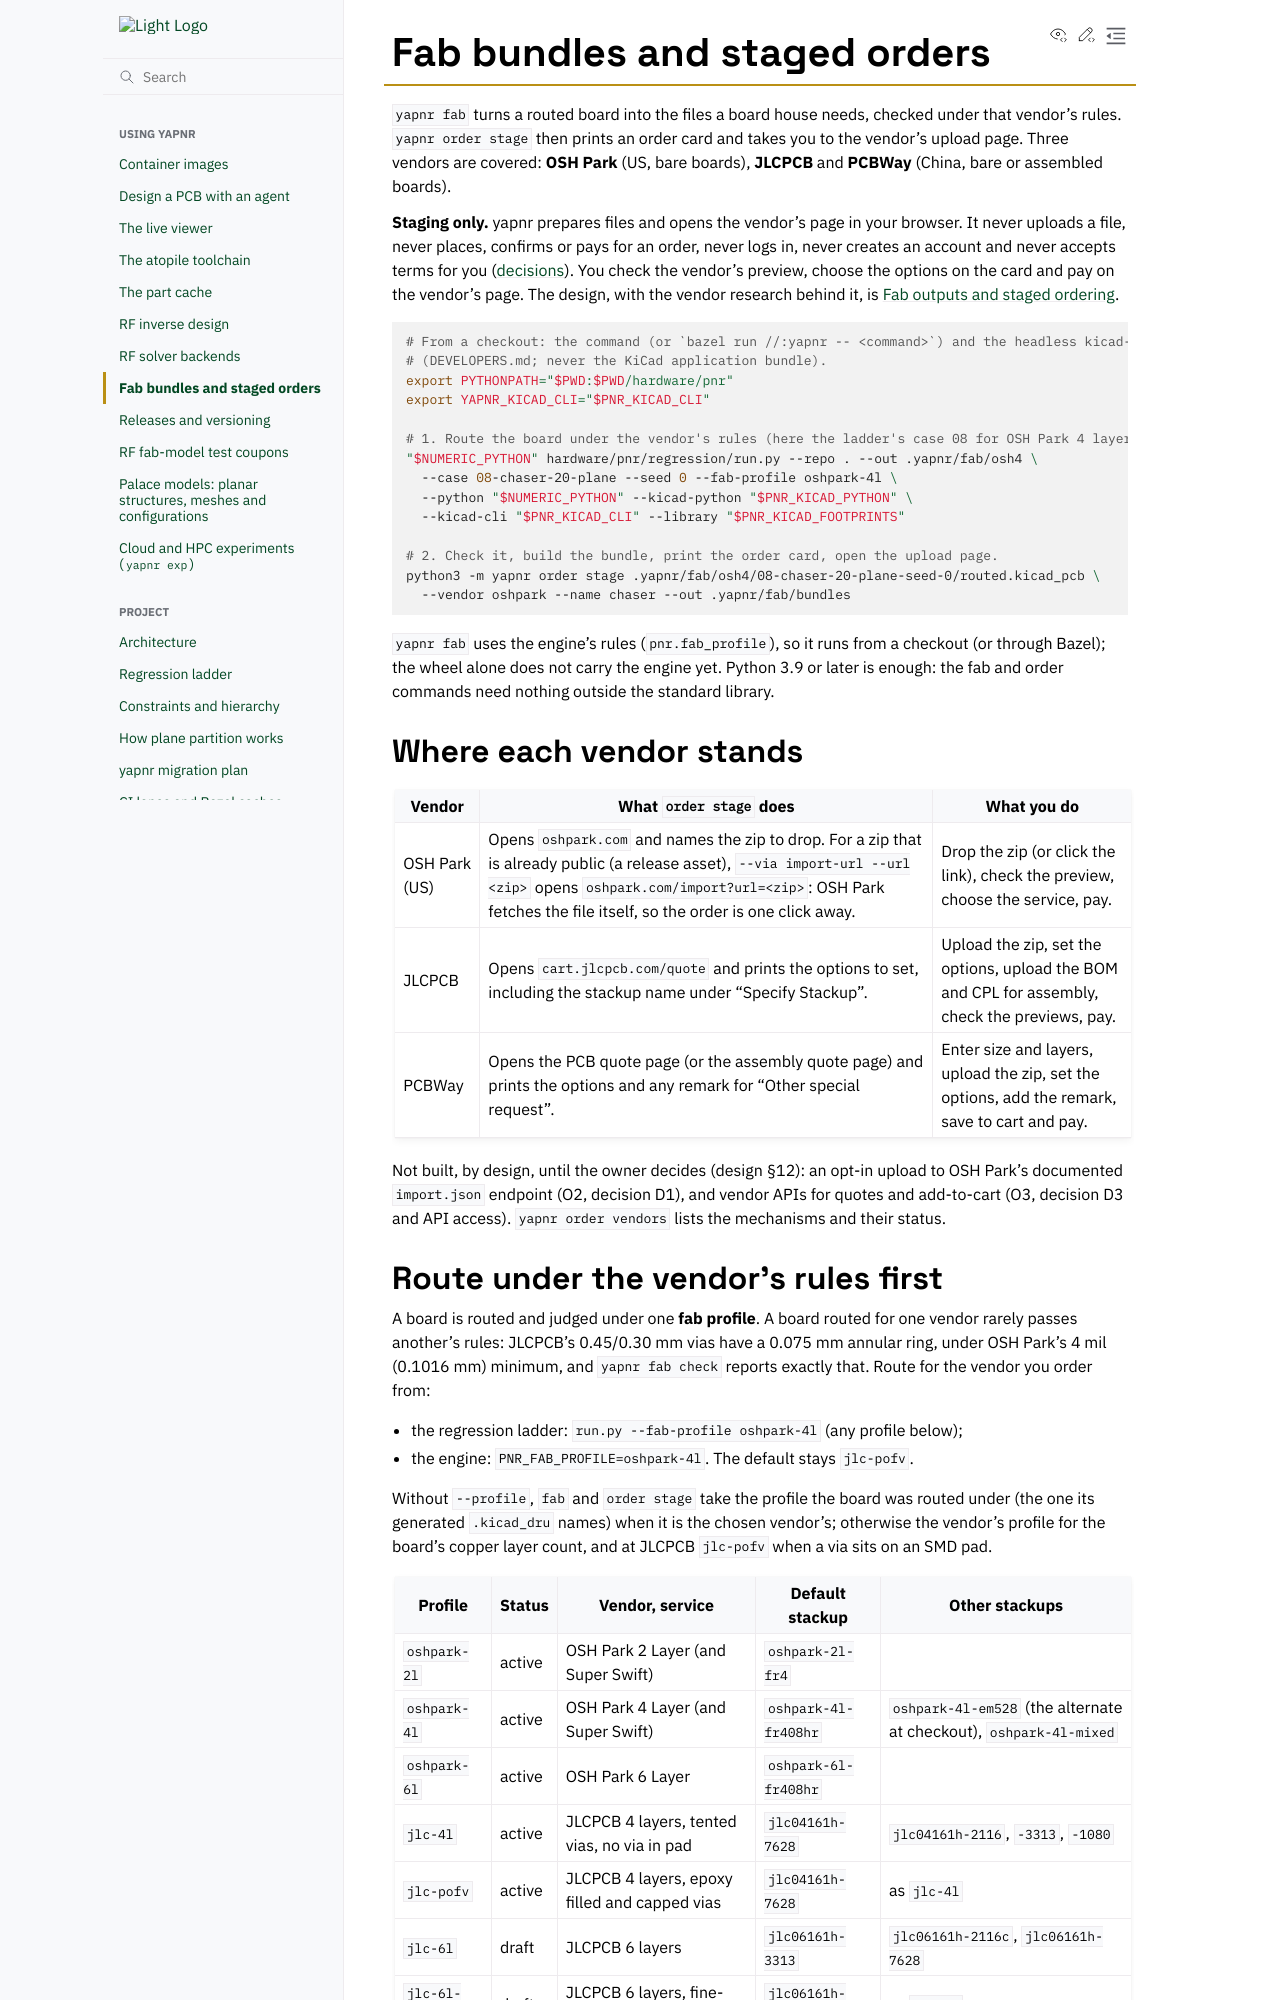

repository: Studio-Fug/yapnr · page: pr-preview/pr-102/docs/fab-and-ordering.html · generator: sphinx

# Fab bundles and staged orders

`yapnr fab` turns a routed board into the files a board house needs, checked under that vendor's
rules. `yapnr order stage` then prints an order card and takes you to the vendor's upload page.
Three vendors are covered: **OSH Park** (US, bare boards), **JLCPCB** and **PCBWay** (China, bare
or assembled boards).

**Staging only.** yapnr prepares files and opens the vendor's page in your browser. It never
uploads a file, never places, confirms or pays for an order, never logs in, never creates an
account and never accepts terms for you ([decisions](decisions.md)). You check the vendor's
preview, choose the options on the card and pay on the vendor's page. The design, with the
vendor research behind it, is [Fab outputs and staged ordering](design/fab-and-ordering.md).

```sh
# From a checkout: the command (or `bazel run //:yapnr -- <command>`) and the headless kicad-cli
# (DEVELOPERS.md; never the KiCad application bundle).
export PYTHONPATH="$PWD:$PWD/hardware/pnr"
export YAPNR_KICAD_CLI="$PNR_KICAD_CLI"

# 1. Route the board under the vendor's rules (here the ladder's case 08 for OSH Park 4 layer).
"$NUMERIC_PYTHON" hardware/pnr/regression/run.py --repo . --out .yapnr/fab/osh4 \
  --case 08-chaser-20-plane --seed 0 --fab-profile oshpark-4l \
  --python "$NUMERIC_PYTHON" --kicad-python "$PNR_KICAD_PYTHON" \
  --kicad-cli "$PNR_KICAD_CLI" --library "$PNR_KICAD_FOOTPRINTS"

# 2. Check it, build the bundle, print the order card, open the upload page.
python3 -m yapnr order stage .yapnr/fab/osh4/08-chaser-20-plane-seed-0/routed.kicad_pcb \
  --vendor oshpark --name chaser --out .yapnr/fab/bundles
```

`yapnr fab` uses the engine's rules (`pnr.fab_profile`), so it runs from a checkout (or through
Bazel); the wheel alone does not carry the engine yet. Python 3.9 or later is enough: the fab and
order commands need nothing outside the standard library.

## Where each vendor stands

| Vendor        | What `order stage` does                                                                                                                                                                                                                   | What you do                                                                                    |
| ------------- | ----------------------------------------------------------------------------------------------------------------------------------------------------------------------------------------------------------------------------------------- | ---------------------------------------------------------------------------------------------- |
| OSH Park (US) | Opens `oshpark.com` and names the zip to drop. For a zip that is already public (a release asset), `--via import-url --url <zip>` opens `oshpark.com/import?url=<zip>`: OSH Park fetches the file itself, so the order is one click away. | Drop the zip (or click the link), check the preview, choose the service, pay.                  |
| JLCPCB        | Opens `cart.jlcpcb.com/quote` and prints the options to set, including the stackup name under "Specify Stackup".                                                                                                                          | Upload the zip, set the options, upload the BOM and CPL for assembly, check the previews, pay. |
| PCBWay        | Opens the PCB quote page (or the assembly quote page) and prints the options and any remark for "Other special request".                                                                                                                  | Enter size and layers, upload the zip, set the options, add the remark, save to cart and pay.  |

Not built, by design, until the owner decides (design §12): an opt-in upload to OSH Park's
documented `import.json` endpoint (O2, decision D1), and vendor APIs for quotes and add-to-cart
(O3, decision D3 and API access). `yapnr order vendors` lists the mechanisms and their status.
